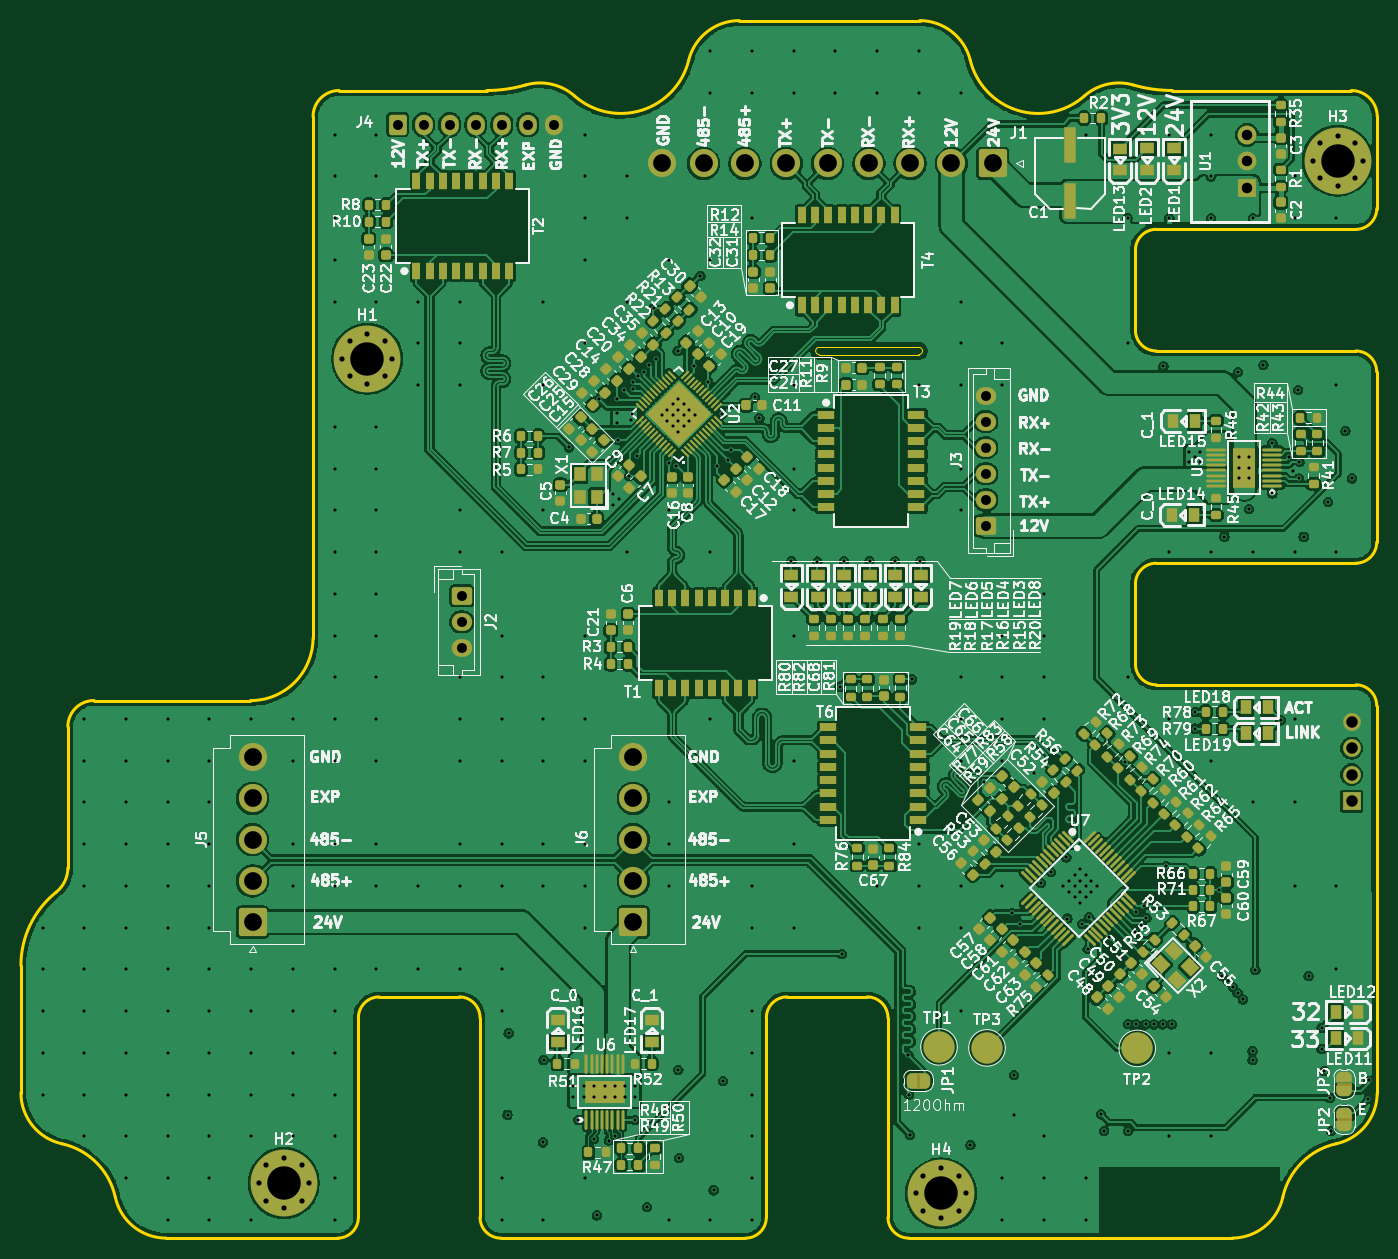
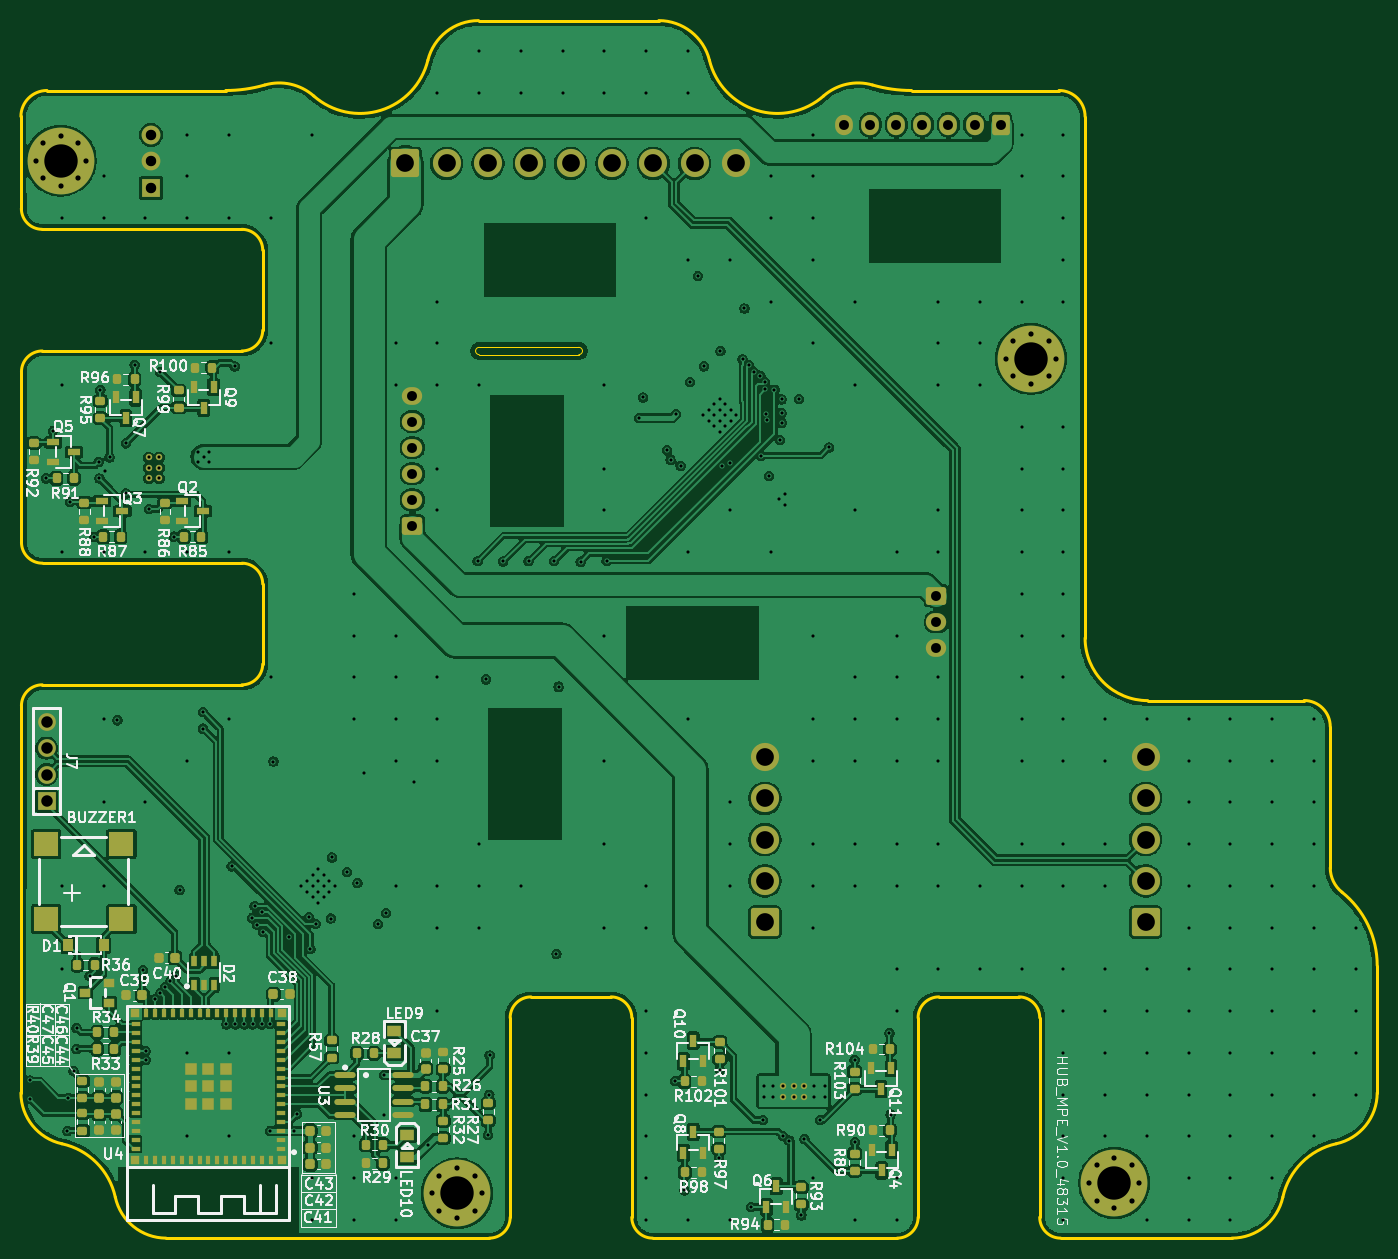
Circuit board: 11 layer files. Board 130.0 x 116.7 mm.
- bottom_copper: HUB_MPE-CuBottom.gbr (394190 bytes)
- inner_copper: HUB_MPE-CuIn1.gbr (219340 bytes)
- inner_copper: HUB_MPE-CuIn2.gbr (446603 bytes)
- top_copper: HUB_MPE-CuTop.gbr (598478 bytes)
- outline: HUB_MPE-EdgeCuts.gbr (5043 bytes)
- bottom_mask: HUB_MPE-MaskBottom.gbr (12640 bytes)
- top_mask: HUB_MPE-MaskTop.gbr (24950 bytes)
- drill: HUB_MPE-NPTH.drl (265 bytes)
- drill: HUB_MPE-PTH.drl (8998 bytes)
- bottom_silk: HUB_MPE-SilkBottom.gbr (160675 bytes)
- top_silk: HUB_MPE-SilkTop.gbr (391209 bytes)

=== bottom_copper: HUB_MPE-CuBottom.gbr (394190 bytes, source omitted) ===
=== inner_copper: HUB_MPE-CuIn1.gbr (219340 bytes, source omitted) ===
=== inner_copper: HUB_MPE-CuIn2.gbr (446603 bytes, source omitted) ===
=== top_copper: HUB_MPE-CuTop.gbr (598478 bytes, source omitted) ===
=== outline: HUB_MPE-EdgeCuts.gbr ===
%TF.GenerationSoftware,KiCad,Pcbnew,9.0.0*%
%TF.CreationDate,2025-04-04T21:43:02+02:00*%
%TF.ProjectId,HUB_MPE,4855425f-4d50-4452-9e6b-696361645f70,0.1*%
%TF.SameCoordinates,Original*%
%TF.FileFunction,Profile,NP*%
%FSLAX46Y46*%
G04 Gerber Fmt 4.6, Leading zero omitted, Abs format (unit mm)*
G04 Created by KiCad (PCBNEW 9.0.0) date 2025-04-04 21:43:02*
%MOMM*%
%LPD*%
G01*
G04 APERTURE LIST*
%TA.AperFunction,Profile*%
%ADD10C,0.250000*%
%TD*%
%TA.AperFunction,Profile*%
%ADD11C,0.100000*%
%TD*%
G04 APERTURE END LIST*
D10*
X32734124Y-129239988D02*
G75*
G02*
X28802535Y-124355464I1068376J4884488D01*
G01*
X74808000Y-138285250D02*
G75*
G02*
X72807950Y-136285200I-100J1999950D01*
G01*
X100250000Y-117161100D02*
G75*
G02*
X102245102Y-115161106I2000000J0D01*
G01*
X130733735Y-28810601D02*
G75*
G02*
X135426088Y-27756605I3306965J-3750399D01*
G01*
X149757238Y-134353626D02*
G75*
G02*
X154870884Y-129240025I6545362J-1431774D01*
G01*
X61150000Y-136285300D02*
X61150000Y-117161100D01*
X137626000Y-53250000D02*
G75*
G02*
X135625857Y-51264866I0J2000200D01*
G01*
X70807900Y-115161107D02*
X63145102Y-115161107D01*
X109907900Y-115161107D02*
G75*
G02*
X111907867Y-117171297I0J-1999993D01*
G01*
X158750000Y-71592100D02*
G75*
G02*
X156733652Y-73592135I-2000200J100D01*
G01*
X137643235Y-41592133D02*
X156773164Y-41592133D01*
X156304900Y-28285250D02*
G75*
G02*
X158802537Y-30775043I-100J-2497750D01*
G01*
X33302389Y-89256721D02*
X33302500Y-102785135D01*
X33302389Y-89256721D02*
G75*
G02*
X35805990Y-86756091I2500611J21D01*
G01*
X77178923Y-27756644D02*
G75*
G02*
X81871272Y-28810593I1385477J-4804156D01*
G01*
X135625857Y-43592100D02*
G75*
G02*
X137643235Y-41592132I2000043J0D01*
G01*
X50798807Y-86765381D02*
X35805990Y-86756078D01*
X111907867Y-117171297D02*
X111907867Y-136285200D01*
X100250000Y-136285300D02*
G75*
G02*
X98250000Y-138285200I-1999900J0D01*
G01*
X135625857Y-43592100D02*
X135625857Y-51264866D01*
D11*
X105325000Y-52900000D02*
X114875000Y-52900000D01*
D10*
X100250000Y-117161100D02*
X100250000Y-136285300D01*
X149757238Y-134353626D02*
G75*
G02*
X144899246Y-138285270I-4884738J1068526D01*
G01*
X113908000Y-138285250D02*
X144899246Y-138285250D01*
X135625857Y-75592100D02*
G75*
G02*
X137608365Y-73592134I2000043J0D01*
G01*
X137626000Y-53250000D02*
X156750000Y-53250000D01*
X56802500Y-80765410D02*
G75*
G02*
X50798807Y-86765379I-5999970J0D01*
G01*
X158759657Y-39601816D02*
X158802538Y-30775043D01*
X42732300Y-138285250D02*
G75*
G02*
X37847737Y-134353631I0J5000050D01*
G01*
X32734124Y-129239988D02*
G75*
G02*
X37847762Y-134353626I-1431624J-6545262D01*
G01*
X137626000Y-85250000D02*
G75*
G02*
X135625857Y-83264866I0J2000200D01*
G01*
X98250000Y-138285250D02*
X74808000Y-138285250D01*
X92807809Y-25388669D02*
G75*
G02*
X81871263Y-28810603I-6505289J1603349D01*
G01*
X61150000Y-117161100D02*
G75*
G02*
X63145102Y-115161106I2000000J0D01*
G01*
X137626000Y-85250000D02*
X156752700Y-85250000D01*
X56802500Y-30785160D02*
G75*
G02*
X59302410Y-28285250I2499910J0D01*
G01*
X158759657Y-39601816D02*
G75*
G02*
X156773164Y-41592134I-2000157J9816D01*
G01*
X114942500Y-21585250D02*
G75*
G02*
X119797244Y-25388656I0J-5000050D01*
G01*
X33302500Y-102785135D02*
G75*
G02*
X32177501Y-105127125I-3000190J-25D01*
G01*
X61150000Y-136285300D02*
G75*
G02*
X59150000Y-138285200I-1999900J0D01*
G01*
X28802500Y-112152750D02*
X28802500Y-124355464D01*
X109907900Y-115161107D02*
X102245102Y-115161107D01*
X156752700Y-85250000D02*
G75*
G02*
X158752692Y-87255561I0J-2000000D01*
G01*
X158752692Y-87255561D02*
X158802500Y-124356459D01*
X158750000Y-55250000D02*
X158750000Y-71592100D01*
D11*
X115225000Y-53250000D02*
G75*
G02*
X114875000Y-53600000I-350000J0D01*
G01*
D10*
X156750000Y-53250000D02*
G75*
G02*
X158750000Y-55250000I0J-2000000D01*
G01*
D11*
X104975000Y-53250000D02*
G75*
G02*
X105325000Y-52900000I350000J0D01*
G01*
D10*
X77178923Y-27756644D02*
G75*
G02*
X73438200Y-28285251I-3740723J12971444D01*
G01*
X156733652Y-73592133D02*
X137608365Y-73592133D01*
D11*
X114875000Y-52900000D02*
G75*
G02*
X115225000Y-53250000I0J-350000D01*
G01*
D10*
X113908000Y-138285250D02*
G75*
G02*
X111907950Y-136285200I-100J1999950D01*
G01*
X97662600Y-21585250D02*
X114942500Y-21585250D01*
D11*
X114875000Y-53600000D02*
X105325000Y-53600000D01*
D10*
X42732300Y-138285250D02*
X59150000Y-138285250D01*
X92807809Y-25388669D02*
G75*
G02*
X97662600Y-21585305I4854691J-1196631D01*
G01*
X135625857Y-75592100D02*
X135625857Y-83264866D01*
X56802500Y-30785160D02*
X56802500Y-80765410D01*
D11*
X105325000Y-53600000D02*
G75*
G02*
X104975000Y-53250000I0J350000D01*
G01*
D10*
X72807867Y-117171297D02*
X72807867Y-136285200D01*
X28802500Y-112152750D02*
G75*
G02*
X32177499Y-105127123I9000010J0D01*
G01*
X73438200Y-28285250D02*
X59302410Y-28285250D01*
X70807900Y-115161107D02*
G75*
G02*
X72807867Y-117171297I0J-1999993D01*
G01*
X130733735Y-28810601D02*
G75*
G02*
X119797216Y-25388663I-4431235J5025301D01*
G01*
X158802500Y-124356459D02*
G75*
G02*
X154870874Y-129239980I-4999200J359D01*
G01*
X139166800Y-28285250D02*
G75*
G02*
X135426077Y-27756643I0J13500050D01*
G01*
X156304900Y-28285250D02*
X139166800Y-28285250D01*
M02*

=== bottom_mask: HUB_MPE-MaskBottom.gbr (12640 bytes, source omitted) ===
=== top_mask: HUB_MPE-MaskTop.gbr (24950 bytes, source omitted) ===
=== drill: HUB_MPE-NPTH.drl ===
M48
; DRILL file {KiCad 9.0.0} date 2025-04-04T21:43:02+0200
; FORMAT={-:-/ absolute / inch / decimal}
; #@! TF.CreationDate,2025-04-04T21:43:02+02:00
; #@! TF.GenerationSoftware,Kicad,Pcbnew,9.0.0
; #@! TF.FileFunction,NonPlated,1,4,NPTH
FMAT,2
INCH
%
G90
G05
M30

=== drill: HUB_MPE-PTH.drl (8998 bytes, source omitted) ===
=== bottom_silk: HUB_MPE-SilkBottom.gbr (160675 bytes, source omitted) ===
=== top_silk: HUB_MPE-SilkTop.gbr (391209 bytes, source omitted) ===
